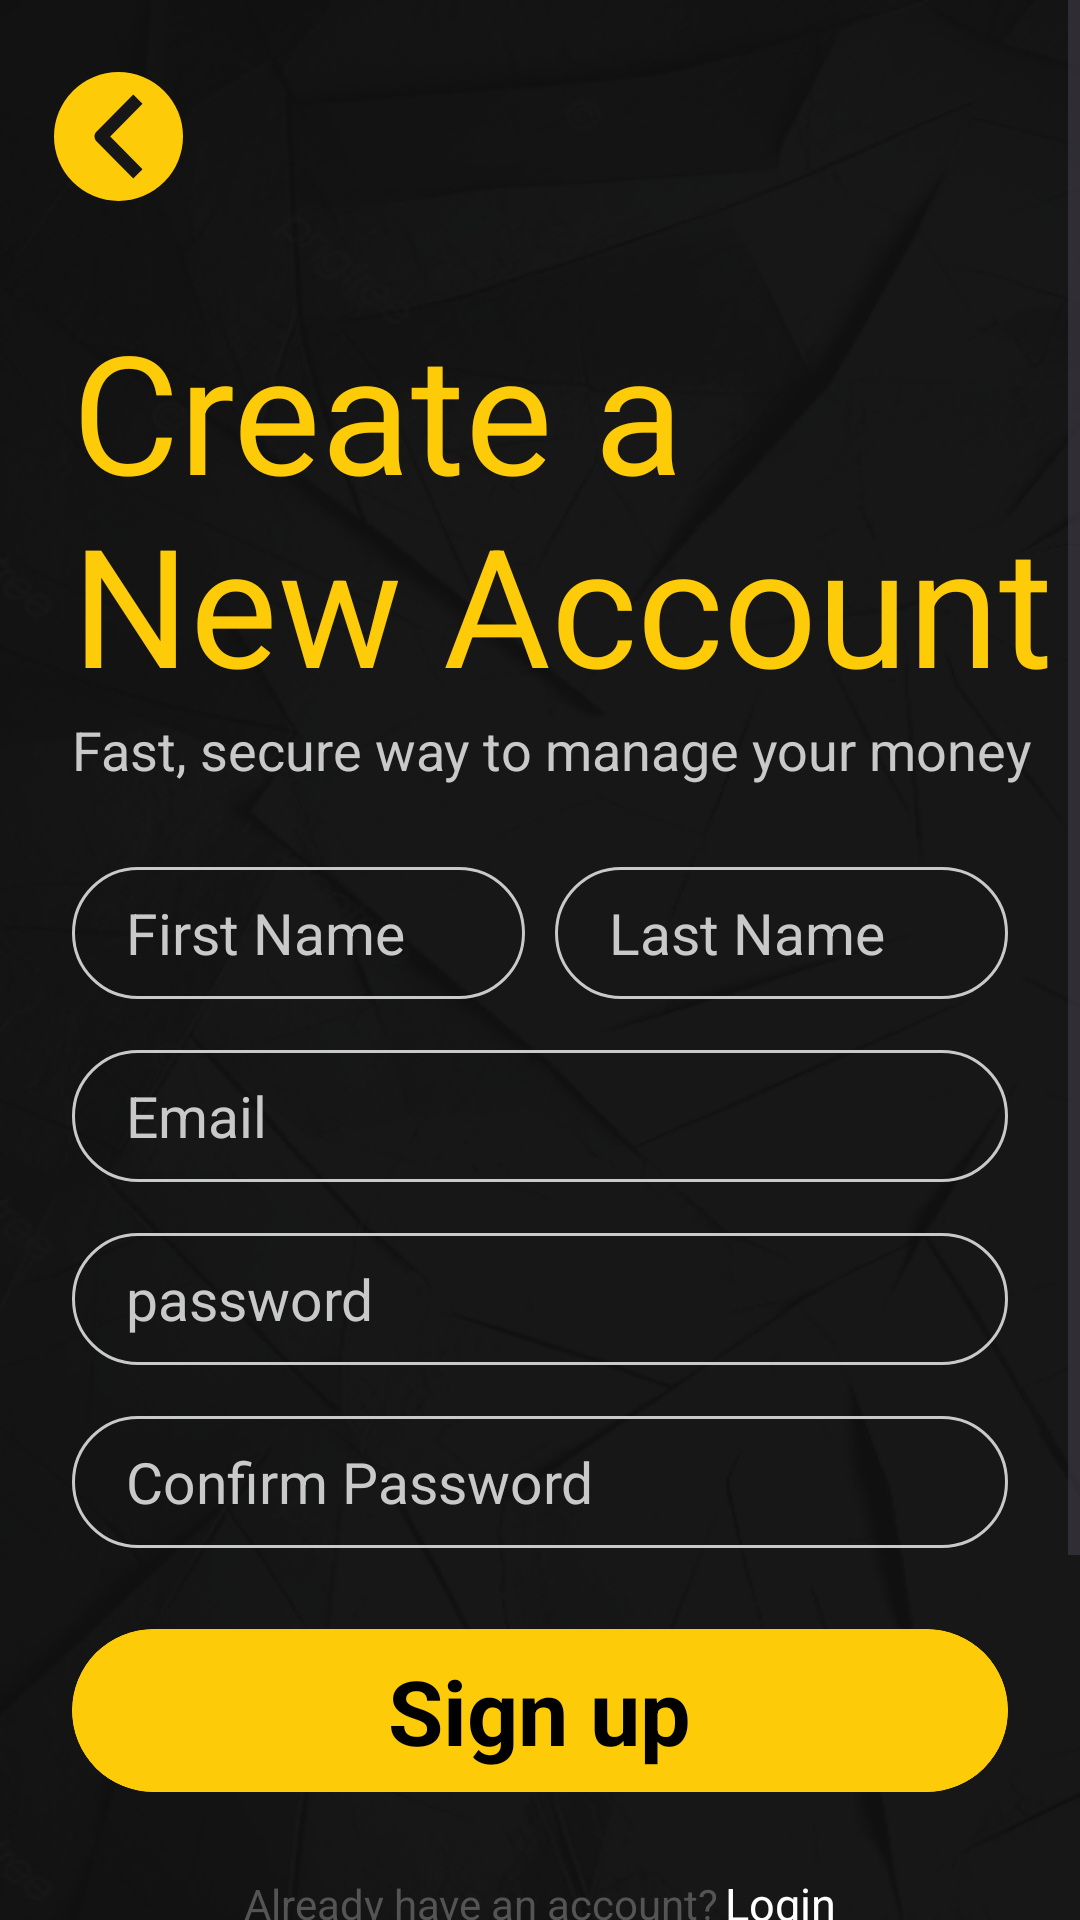

Reconstruct the res/layout file that produces this screen, plus the resources it refers to.
<!-- AndroidManifest.xml: application theme Theme.BudgetApp -->
<!-- res/layout/activity_sigup.xml -->
<?xml version="1.0" encoding="utf-8"?>
<androidx.constraintlayout.widget.ConstraintLayout xmlns:android="http://schemas.android.com/apk/res/android"
    xmlns:app="http://schemas.android.com/apk/res-auto"
    xmlns:tools="http://schemas.android.com/tools"
    android:layout_width="match_parent"
    android:layout_height="match_parent"
    android:background="@drawable/background"
    tools:context=".sigupActivity">

    <ScrollView
        android:layout_width="match_parent"
        android:layout_height="match_parent"
        android:fillViewport="true"
        >

        <androidx.constraintlayout.widget.ConstraintLayout
            android:layout_width="match_parent"
            android:layout_height="wrap_content">
    <ImageView
        android:id="@+id/back_btn"
        android:layout_width="43dp"
        android:layout_height="43dp"
        android:layout_marginTop="24dp"
        android:layout_marginLeft="18dp"
        android:src="@drawable/back"
        app:layout_constraintStart_toStartOf="parent"
        app:layout_constraintTop_toTopOf="parent" />

    <LinearLayout
        android:id="@+id/creat_acc_tv"
        android:layout_width="match_parent"
        android:layout_height="wrap_content"
        android:orientation="vertical"
        android:layout_marginTop="100dp"
        android:layout_marginLeft="24dp"
        android:layout_marginBottom="27dp"
        app:layout_constraintEnd_toEndOf="parent"
        app:layout_constraintStart_toStartOf="parent"
        app:layout_constraintTop_toTopOf="parent">

        <TextView
            android:id="@+id/creat_acc"

            android:layout_width="wrap_content"
            android:layout_height="wrap_content"
            android:text="@string/creat_acc"
            android:textColor="@color/gold"
            android:textSize="55sp"

            />

            <TextView
            android:id="@+id/desc3_tv"
            android:layout_width="wrap_content"
            android:layout_height="wrap_content"
            android:text="@string/desc2"
            android:textColor="@color/light_gray"
            android:textSize="18dp"

            />
    </LinearLayout>

    <LinearLayout
        android:id="@+id/form_lin"
        android:layout_width="match_parent"
        android:layout_height="wrap_content"
        android:layout_marginTop="27dp"
        android:layout_marginStart="24dp"
        android:layout_marginEnd="24dp"
        android:orientation="vertical"

        app:layout_constraintEnd_toEndOf="parent"
        app:layout_constraintTop_toBottomOf="@id/creat_acc_tv">

        <LinearLayout
            android:layout_width="match_parent"
            android:layout_height="wrap_content">
            <EditText
                android:id="@+id/first_name_et"
                android:layout_width="0dp"
                android:layout_height="44dp"
                android:layout_weight="1"
                android:background="@drawable/edittxt"
                android:layout_marginEnd="10dp"
                android:hint="@string/first_name"
                android:textSize="19sp"
                android:paddingEnd="18dp"
                android:paddingStart="18dp"
                android:textColorHint="@color/light_gray"
                android:textColor="@color/light_gray"
                />
            <EditText
                android:id="@+id/last_name_et"

                android:layout_width="0dp"
                android:layout_height="44dp"
                android:paddingEnd="18dp"
                android:paddingStart="18dp"
                android:layout_weight="1"
                android:background="@drawable/edittxt"
                android:hint="@string/last_name"
                android:textSize="19sp"
                android:textColorHint="@color/light_gray"
                android:textColor="@color/light_gray"


                />
        </LinearLayout>
        <EditText
            android:id="@+id/email_et"

            android:layout_width="match_parent"
            android:layout_height="44dp"
            android:paddingEnd="18dp"
            android:paddingStart="18dp"
            android:layout_marginTop="17dp"
            android:background="@drawable/edittxt"
            android:hint="@string/email"
            android:inputType="textEmailAddress"
            android:textSize="19sp"
            android:textColorHint="@color/light_gray"                android:textColor="@color/light_gray"


            />
        <EditText

            android:id="@+id/pass_et"

            android:layout_width="match_parent"
            android:layout_height="44dp"
            android:paddingEnd="18dp"
            android:paddingStart="18dp"
            android:layout_marginTop="17dp"
            android:background="@drawable/edittxt"
            android:hint="@string/pass"
            android:inputType="textPassword"
            android:textSize="19sp"
            android:textColorHint="@color/light_gray"
            android:textColor="@color/light_gray"


            />
        <EditText
            android:id="@+id/confirm_pass_et"


            android:layout_width="match_parent"
            android:layout_height="44dp"
            android:paddingEnd="18dp"
            android:paddingStart="18dp"
            android:layout_marginTop="17dp"
            android:background="@drawable/edittxt"
            android:hint="@string/confirm_pass"
            android:inputType="textPassword"
            android:textSize="19sp"
            android:textColorHint="@color/light_gray"
            android:textColor="@color/light_gray"

            />

    </LinearLayout>
    <com.google.android.material.card.MaterialCardView
        android:id="@+id/sign_btn"
        android:layout_width="match_parent"
        android:layout_height="wrap_content"
        android:layout_marginStart="24dp"
        android:layout_marginTop="27dp"
        android:layout_marginEnd="24dp"
        android:layout_marginBottom="25dp"
        app:cardBackgroundColor="@color/gold"

        app:cardCornerRadius="100dp"
        app:contentPadding="7dp"
        app:layout_constraintBottom_toBottomOf="parent"
        app:layout_constraintEnd_toEndOf="@id/form_lin"
        app:layout_constraintStart_toStartOf="@id/form_lin"
        app:layout_constraintTop_toBottomOf="@id/form_lin"
        app:layout_constraintVertical_bias="0.0"
        app:strokeColor="@color/gold"
        app:strokeWidth="1dp">

        <TextView
            android:layout_width="wrap_content"
            android:layout_height="wrap_content"
            android:layout_gravity="center"
            android:text="@string/sign_up"
            android:textAllCaps="false"
            android:textColor="@color/black"
            android:textSize="30sp"
            android:textStyle="bold" />

    </com.google.android.material.card.MaterialCardView>
    <LinearLayout
        android:id="@+id/have_tv"
        android:layout_width="match_parent"
        android:layout_height="wrap_content"
        android:orientation="horizontal"
        app:layout_constraintTop_toBottomOf="@+id/sign_btn"
        android:layout_marginTop="27dp"
        android:gravity="center"
        >
        <TextView
            android:id="@+id/have_acc_tv"
            android:layout_width="wrap_content"
            android:layout_height="wrap_content"
            android:text="@string/have_acc"
            android:textSize="14sp"
            android:textColor="@color/dark_gray"

            />

        <TextView
            android:id="@+id/login_tv"
            android:layout_width="wrap_content"
            android:layout_height="wrap_content"
            android:text="@string/login"
            android:textSize="15sp"
            android:textColor="@color/white"
            android:paddingStart="2dp"

            />
    </LinearLayout>
    <LinearLayout
        android:id="@+id/or_lin"
        android:layout_width="match_parent"
        android:layout_height="wrap_content"
        android:layout_marginTop="27dp"
        android:orientation="horizontal"
        android:gravity="center"
        app:layout_constraintEnd_toEndOf="parent"
        app:layout_constraintStart_toStartOf="parent"
        app:layout_constraintTop_toBottomOf="@id/have_tv">

        
        <View
            android:layout_width="0dp"
            android:layout_height="1dp"
            android:layout_weight="1"
            android:background="@color/light_gray"
            android:layout_marginStart="24dp"
            android:layout_marginEnd="7dp" />

        
        <TextView
            android:layout_width="wrap_content"
            android:layout_height="wrap_content"
            android:layout_marginEnd="5dp"
            android:text="@string/or"
            android:gravity="center"
            android:textColor="@color/light_gray"
            android:textSize="25sp" />

        
        <View
            android:layout_width="0dp"
            android:layout_height="1dp"
            android:layout_weight="1"
            android:background="@color/light_gray"
            android:layout_marginStart="7dp"
            android:layout_marginEnd="24dp" />
    </LinearLayout>

    <LinearLayout
        android:layout_width="match_parent"
        android:layout_height="wrap_content"
        android:layout_marginTop="8dp"
        android:gravity="center"
        android:layout_marginBottom="27dp"
        app:layout_constraintBottom_toBottomOf="parent"
        app:layout_constraintEnd_toEndOf="parent"
        app:layout_constraintHorizontal_bias="1.0"
        app:layout_constraintStart_toStartOf="parent"
        app:layout_constraintTop_toBottomOf="@id/or_lin">

        <ImageButton
            android:layout_width="wrap_content"
            android:layout_height="wrap_content"
            android:layout_marginEnd="100dp"
            android:background="@android:color/transparent"
            android:src="@drawable/facebook" />

        <ImageButton
            android:layout_width="wrap_content"
            android:layout_height="wrap_content"
            android:background="@android:color/transparent"
            android:src="@drawable/google" />

    </LinearLayout>
</androidx.constraintlayout.widget.ConstraintLayout>
    </ScrollView>
</androidx.constraintlayout.widget.ConstraintLayout>
<!-- resources referenced by this layout -->
<resources>
  <color name="black">#FF000000</color>
  <color name="dark_gray">#545454</color>
  <color name="gold">#FDCB08</color>
  <color name="light_gray">#C9C9C9</color>
  <color name="white">#FFFFFFFF</color>
  <!-- drawable back (drawable) -->
  <vector xmlns:android="http://schemas.android.com/apk/res/android"
      android:width="43dp"
      android:height="43dp"
      android:viewportWidth="43"
      android:viewportHeight="43">
    <path
        android:pathData="M21.5,0L21.5,0A21.5,21.5 0,0 1,43 21.5L43,21.5A21.5,21.5 0,0 1,21.5 43L21.5,43A21.5,21.5 0,0 1,0 21.5L0,21.5A21.5,21.5 0,0 1,21.5 0z"
        android:fillColor="#FDCB08"/>
    <path
        android:pathData="M14.136,19.945L26.428,7.5L29.5,10.611L18.745,21.5L29.5,32.389L26.428,35.5L14.136,23.055C13.729,22.643 13.5,22.083 13.5,21.5C13.5,20.917 13.729,20.357 14.136,19.945Z"
        android:fillColor="#171717"
        android:fillType="evenOdd"/>
  </vector>
  <!-- drawable edittxt (drawable) -->
  <?xml version="1.0" encoding="utf-8"?>
  <shape
      xmlns:android="http://schemas.android.com/apk/res/android"
      android:shape="rectangle" >
  
      <corners
          android:radius="100dp"
  
          />
      <stroke
          android:color="@color/light_gray"
          android:width="1dp"
          />
  
  </shape>
  <!-- drawable facebook (drawable) -->
  <vector xmlns:android="http://schemas.android.com/apk/res/android"
      android:width="50dp"
      android:height="50dp"
      android:viewportWidth="50"
      android:viewportHeight="50">
    <path
        android:pathData="M25,0.372L25,0.372A24.5,24.5 0,0 1,49.5 24.872L49.5,24.872A24.5,24.5 0,0 1,25 49.372L25,49.372A24.5,24.5 0,0 1,0.5 24.872L0.5,24.872A24.5,24.5 0,0 1,25 0.372z"
        android:fillColor="#ffffff"/>
    <group>
      <clip-path
          android:pathData="M6.5,6.497h36.75v36.75h-36.75z"/>
      <path
          android:pathData="M43.25,24.872C43.25,14.724 35.023,6.497 24.875,6.497C14.727,6.497 6.5,14.724 6.5,24.872C6.5,34.043 13.219,41.645 22.004,43.023V30.183H17.338V24.872H22.004V20.823C22.004,16.218 24.747,13.674 28.944,13.674C30.955,13.674 33.058,14.033 33.058,14.033V18.555H30.741C28.458,18.555 27.746,19.972 27.746,21.425V24.872H32.842L32.028,30.183H27.746V43.023C36.53,41.645 43.25,34.043 43.25,24.872Z"
          android:fillColor="#1877F2"/>
      <path
          android:pathData="M32.028,30.183L32.842,24.872H27.746V21.425C27.746,19.972 28.458,18.555 30.741,18.555H33.058V14.033C33.058,14.033 30.955,13.674 28.944,13.674C24.747,13.674 22.004,16.218 22.004,20.823V24.872H17.338V30.183H22.004V43.023C22.954,43.172 23.914,43.247 24.875,43.247C25.836,43.247 26.796,43.172 27.746,43.023V30.183H32.028Z"
          android:fillColor="#ffffff"/>
    </group>
  </vector>
  <string name="confirm_pass">Confirm Password</string>
  <string name="creat_acc">Create a\nNew Account</string>
  <string name="desc2">Fast, secure way to manage your money</string>
  <string name="email">Email</string>
  <string name="first_name">First Name</string>
  <string name="have_acc">Already have an account?</string>
  <string name="last_name">Last Name</string>
  <string name="login">Login</string>
  <string name="or">or</string>
  <string name="pass">password</string>
  <string name="sign_up">Sign up</string>
  <style name="Theme.BudgetApp" parent="Base.Theme.BudgetApp" />
  <style name="Base.Theme.BudgetApp" parent="Theme.Material3.DayNight.NoActionBar">
  
  
  
      </style>
</resources>
